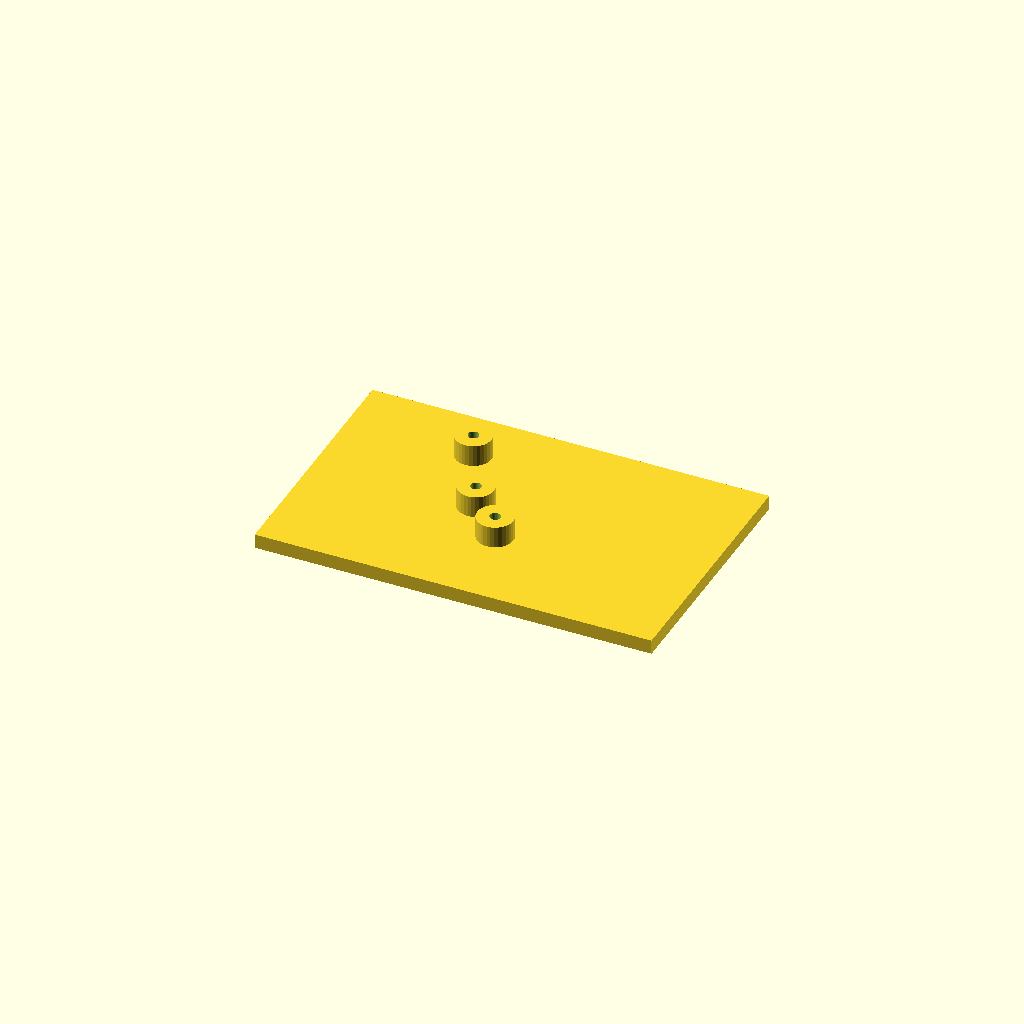
Cell 1 — every parameter at its default value.
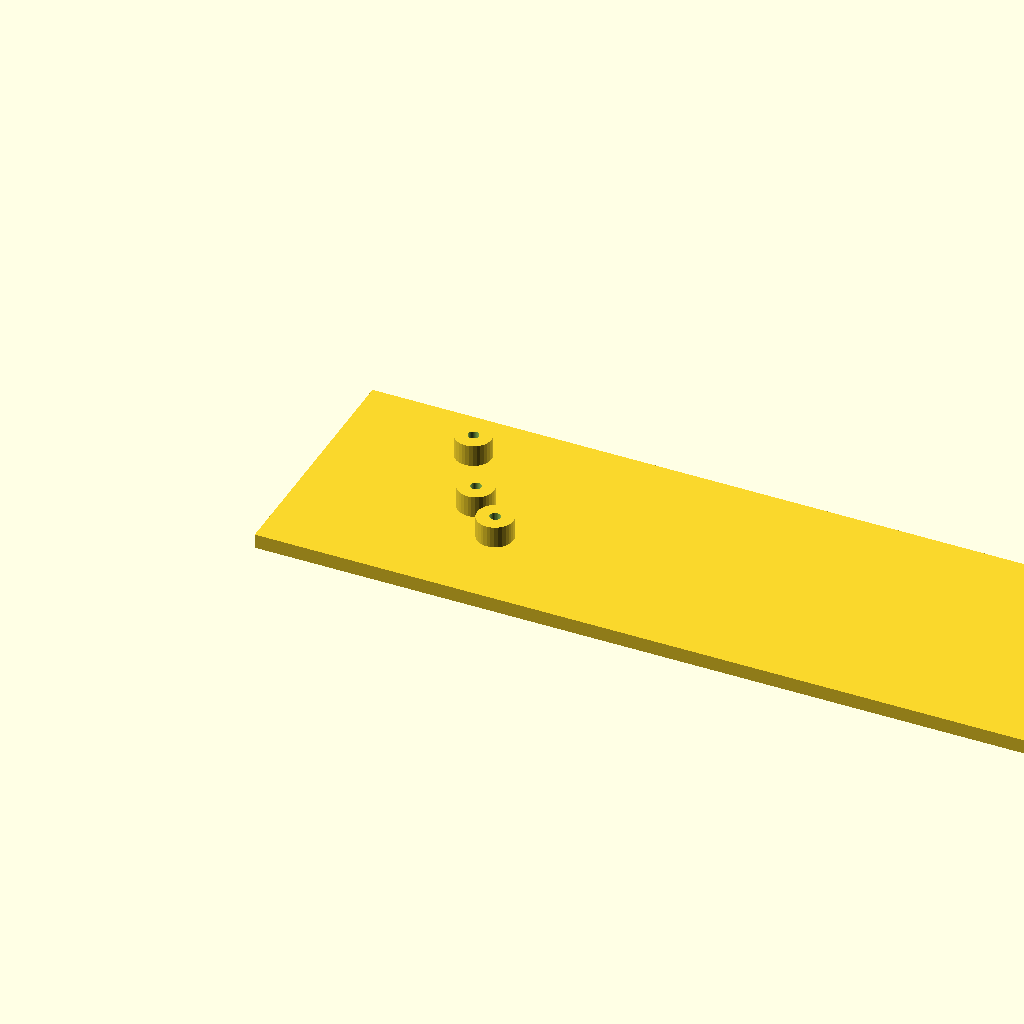
Cell 2 — plate_l set to 220, the other parameters unchanged.
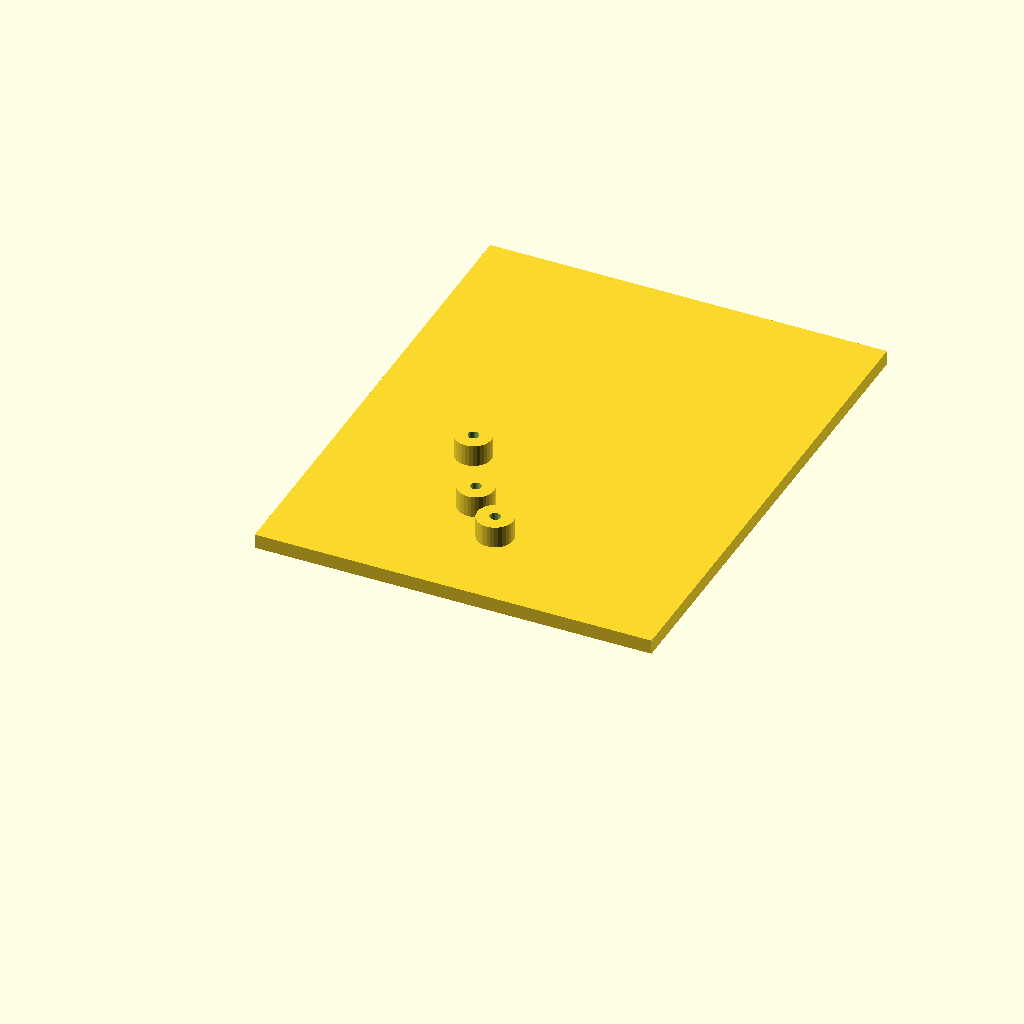
Cell 3 — plate_w set to 140, the other parameters unchanged.
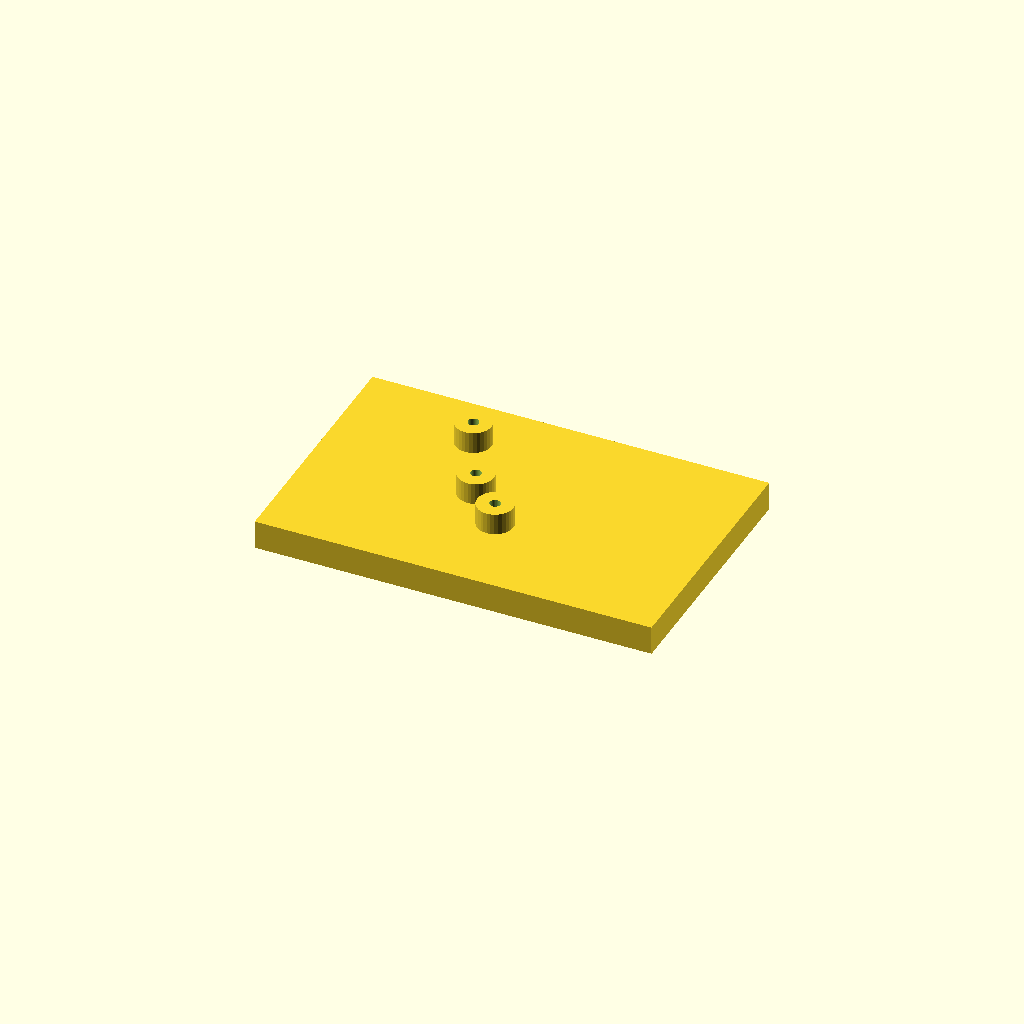
Cell 4: plate_t = 8 (everything else at default).
One fixed orthographic camera (rotation 55°, 0°, 25°; colour scheme Cornfield) for every cell.
Source of the model, optional_data/data/scale1/hardlayouts/part_0013.scad:
$fn = 32;

// ----------------------------------------------------------------------
// Boss field: plate with bosses at given coordinates
// ----------------------------------------------------------------------

// --- parameters (mm) ---
plate_l = 110;            // plate length, X
plate_w = 70;             // plate width, Y
plate_t = 4;              // plate thickness, Z
boss_d = 10;              // boss diameter
boss_h = 6;               // boss height above the plate
bore_d = 3;               // boss bore

total_h = plate_t + boss_h;  // overall height

difference() {
  union() {
    cube([plate_l, plate_w, plate_t]);
    translate([35, 55, plate_t]) cylinder(h = boss_h, d = boss_d);
    translate([45, 35, plate_t]) cylinder(h = boss_h, d = boss_d);
    translate([55, 25, plate_t]) cylinder(h = boss_h, d = boss_d);
  }
  translate([35, 55, -1]) cylinder(h = total_h + 2, d = bore_d);
  translate([45, 35, -1]) cylinder(h = total_h + 2, d = bore_d);
  translate([55, 25, -1]) cylinder(h = total_h + 2, d = bore_d);
}
Customizer parameters (derived from the source; name, type, default, range or options):
plate_l: number, default 110
plate_w: number, default 70
plate_t: number, default 4
boss_d: number, default 10
boss_h: number, default 6
bore_d: number, default 3
